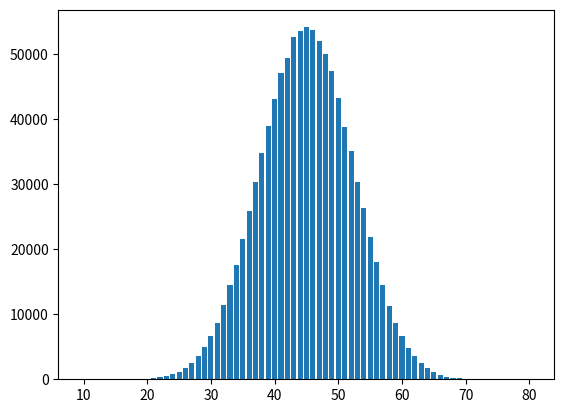

Generate this figure with matplotlib:
import random
import matplotlib.pyplot as plt
import numpy as np
import itertools
import math
from scipy.stats import norm

def bino(my_list, sides, total):
    """
    Generates the graph to show the distribution of dice rolls
    """
    xpoints = list(range(total, sides*total+1))
    ypoints = my_list
    plt.bar(xpoints, ypoints)
    plt.show()

    for i in range(total, sides*total+1):
        print("Odds of ", i, ": ", my_list[i-total])
    
def bino_bound(my_list, sides, total, bound, rng):
    sum = 0
    for i in range(bound, sides*total+1):
        sum += my_list[i-total]
    return sum / rng

def simulate_rolls(sides, total, rng):
    """
    Cheap way of running rolls many times to see average rolls
    """
    my_list = [0]*((sides*total)-total+1)
    for i in range(rng):
        sum = 0
        for die in range(total):
            sum += random.randint(1, sides)
            # sum = 5
        my_list[sum-total] += 1
    return my_list

def odds(sides, total, bound):

    outcomes = itertools.product(range(1, sides+1), repeat=total)

    favorable_outcomes = 0
    total_outcomes = 0

    for outcome in outcomes:
        total_outcomes += 1
        if sum(outcome) >= bound:
            favorable_outcomes += 1

    # Calculate the probability
    probability = favorable_outcomes / total_outcomes
    return probability

# def means(sides):
#     """
#     Calculates the means of a dice roll when only assuming one dice
#     """
#     return (1+sides)/2

def means(sides, total):
    """
    Calculates the means of the dice rolls
    """
    return total * (sides + 1) / 2

def variance(mean, sides):
    """
    Calculates the variance based on the sides on a dice and its mean from number of rolls
    """
    variance = 0
    for i in range(1, int((sides/2)+1)):
        variance += (i-mean)**2
    variance *= 2/sides
    return variance

def odds_approx(sides, total, bound):
    """
    Approximate the odds of rolling at least `bound` with `total` dice each having `sides` 
    sides using the normal approximation.
    """
    # Calculate mean and standard deviation
    mean = means(sides, total)
    vari = variance(mean, sides)
    std_dev = math.sqrt(vari)

    # Use normal approximation to find probability
    # Convert bound to the equivalent z-score
    z_score = (bound - mean) / std_dev

    # Calculate the upper tail probability using the normal distribution
    probability = 1 - norm.cdf(z_score)
    return probability



def main():

    # my_list = simulate_rolls(6, 2, 10**6)
    # bino(my_list, 6, 2)
    my_list = simulate_rolls(8, 10, 10**6)
    bino(my_list, 8, 10)
    print(bino_bound(my_list, 8, 10, 45, 10**6))


    # print(odds(6, 2, 9))
    # print(odds_approx(6, 2, 9))
    # print(odds(8, 10, 45))

    #TODO:
    # This should just return 1 but it is returning 93%.
    # Approximation can improve
    # bino_bound seems to do the trick even though it is simulating the rolls several times over to create its own binomial distribution
    print(odds_approx(6, 1, 1))


if __name__ == "__main__":
    main()